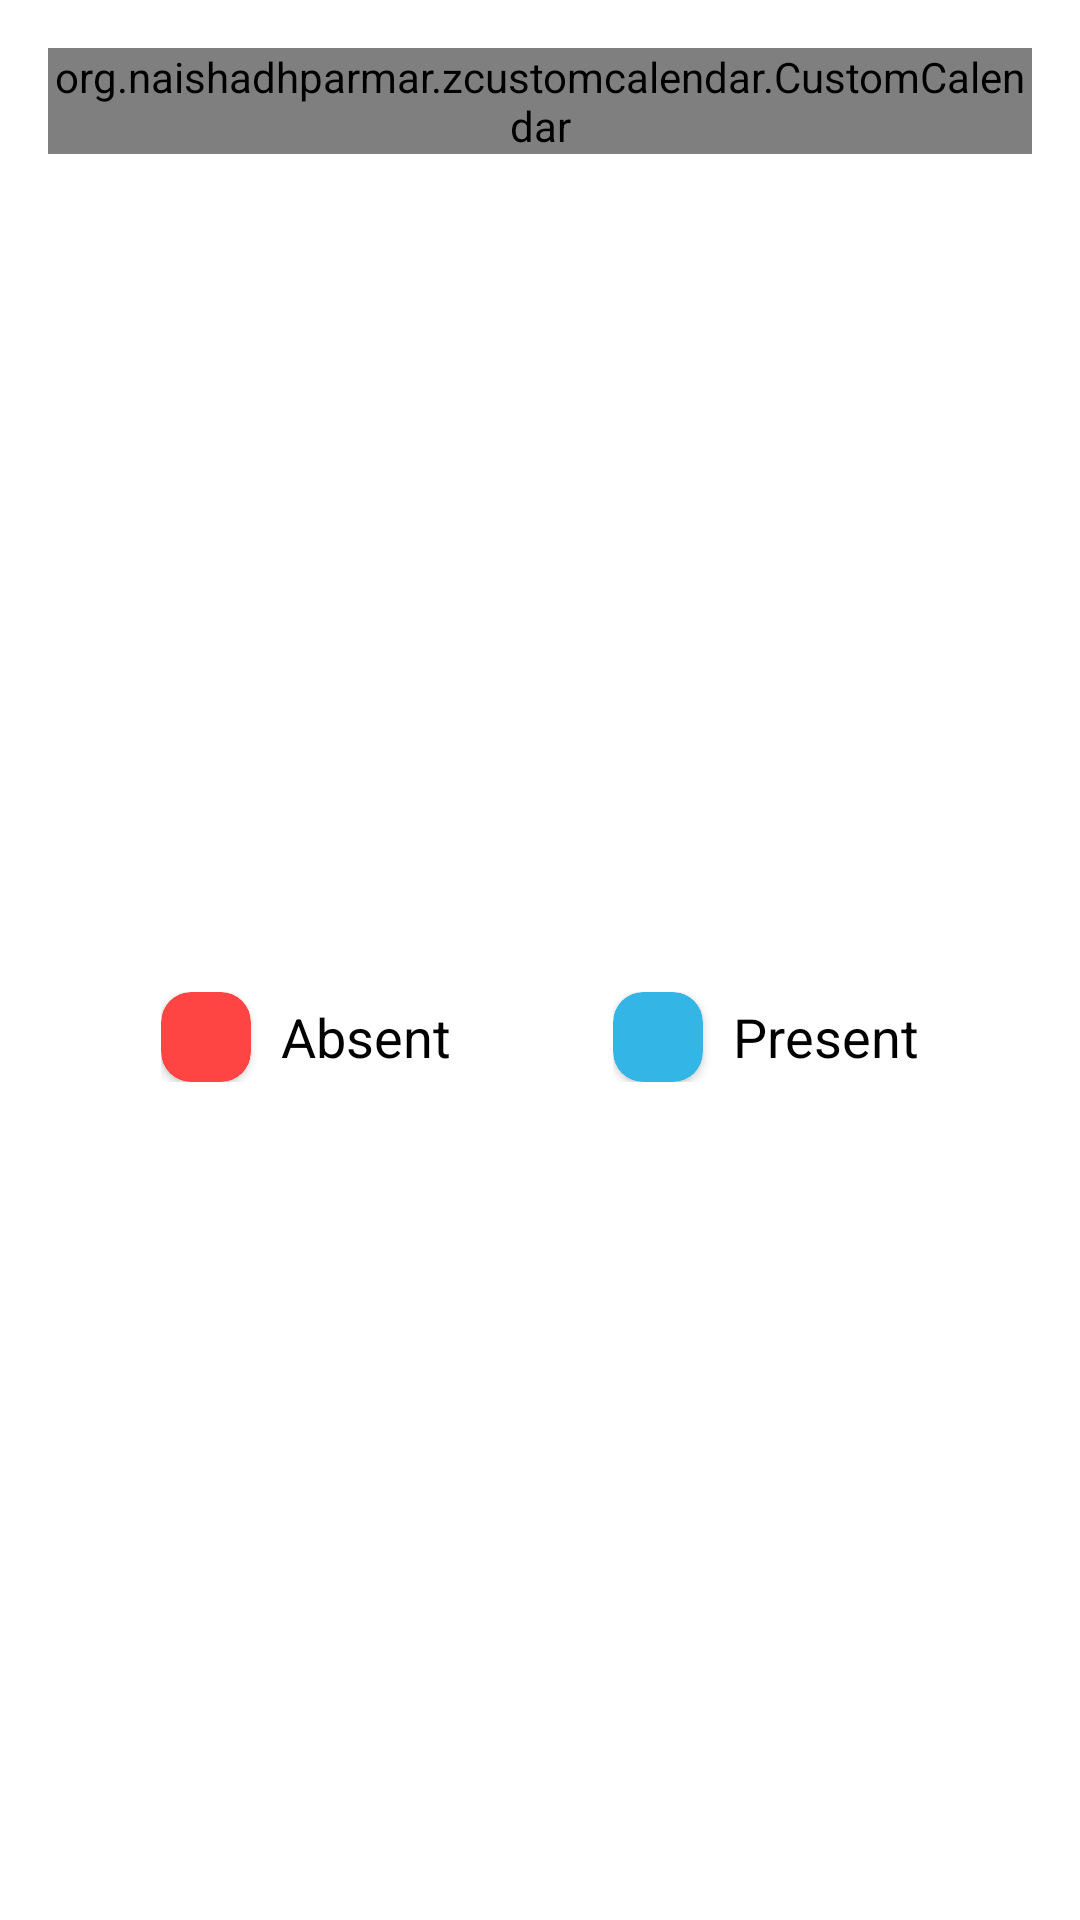

This screen was rendered from an Android layout file. Write that file and the resources it references.
<!-- AndroidManifest.xml: application theme Theme.MyFitnessYard -->
<!-- res/layout/activity_calendar.xml -->
<?xml version="1.0" encoding="utf-8"?>
<androidx.constraintlayout.widget.ConstraintLayout xmlns:android="http://schemas.android.com/apk/res/android"
    xmlns:app="http://schemas.android.com/apk/res-auto"
    xmlns:tools="http://schemas.android.com/tools"
    android:layout_width="match_parent"
    android:layout_height="match_parent"
    tools:context=".Activities.CalendarActivity">

    <org.naishadhparmar.zcustomcalendar.CustomCalendar
        android:id="@+id/custom_calendar"
        android:layout_width="match_parent"
        android:layout_height="wrap_content"
        android:layout_marginStart="16dp"
        android:layout_marginTop="16dp"
        android:layout_marginEnd="16dp"
        app:layout_constraintEnd_toEndOf="parent"
        app:layout_constraintStart_toStartOf="parent"
        app:layout_constraintTop_toTopOf="parent">

    </org.naishadhparmar.zcustomcalendar.CustomCalendar>

    <LinearLayout
        android:id="@+id/linearLayout4"
        android:layout_width="wrap_content"
        android:layout_height="wrap_content"
        android:orientation="horizontal"
        android:weightSum="5"
        app:layout_constraintBottom_toBottomOf="parent"
        app:layout_constraintEnd_toStartOf="@+id/linearLayout3"
        app:layout_constraintHorizontal_bias="0.5"
        app:layout_constraintStart_toStartOf="parent"
        app:layout_constraintTop_toBottomOf="@+id/custom_calendar">

        <androidx.cardview.widget.CardView
            android:layout_width="30dp"
            android:layout_height="30dp"
            app:cardBackgroundColor="@android:color/holo_red_light"
            app:cardCornerRadius="10dp" />

        <TextView
            android:id="@+id/textdfgfdView"
            android:layout_width="wrap_content"
            android:layout_height="wrap_content"
            android:layout_gravity="center"
            android:layout_marginLeft="10dp"
            android:text="Absent"
            android:textColor="#000000"
            android:textSize="18sp" />
    </LinearLayout>

    <LinearLayout
        android:id="@+id/linearLayout3"
        android:layout_width="wrap_content"
        android:layout_height="wrap_content"
        android:orientation="horizontal"
        android:weightSum="5"
        app:layout_constraintBottom_toBottomOf="parent"
        app:layout_constraintEnd_toEndOf="parent"
        app:layout_constraintHorizontal_bias="0.5"
        app:layout_constraintStart_toEndOf="@+id/linearLayout4"
        app:layout_constraintTop_toBottomOf="@+id/custom_calendar">

        <androidx.cardview.widget.CardView
            android:layout_width="30dp"
            android:layout_height="30dp"
            app:cardBackgroundColor="@android:color/holo_blue_light"
            app:cardCornerRadius="10dp" />

        <TextView
            android:id="@+id/sdf"
            android:layout_width="wrap_content"
            android:layout_height="wrap_content"
            android:layout_gravity="center"
            android:layout_marginLeft="10dp"
            android:text="Present"
            android:textColor="#000000"
            android:textSize="18sp" />
    </LinearLayout>

</androidx.constraintlayout.widget.ConstraintLayout>
<!-- resources referenced by this layout -->
<resources>
  <style name="Theme.MyFitnessYard" parent="Theme.MaterialComponents.DayNight.NoActionBar">
          
          <item name="colorPrimary">@color/blue</item>
          <item name="colorPrimaryVariant">@color/black</item>
          <item name="colorOnPrimary">@color/white</item>
          
          <item name="colorSecondary">@color/teal_200</item>
          <item name="colorSecondaryVariant">@color/teal_700</item>
          <item name="colorOnSecondary">@color/black</item>
          
          <item name="android:statusBarColor" tools:targetApi="l">?attr/colorPrimaryVariant</item>
          
  
      </style>
  <color name="blue">#03A9F4</color>
  <color name="black">#FF000000</color>
  <color name="white">#FFFFFFFF</color>
  <color name="teal_200">#FF03DAC5</color>
  <color name="teal_700">#FF018786</color>
</resources>
